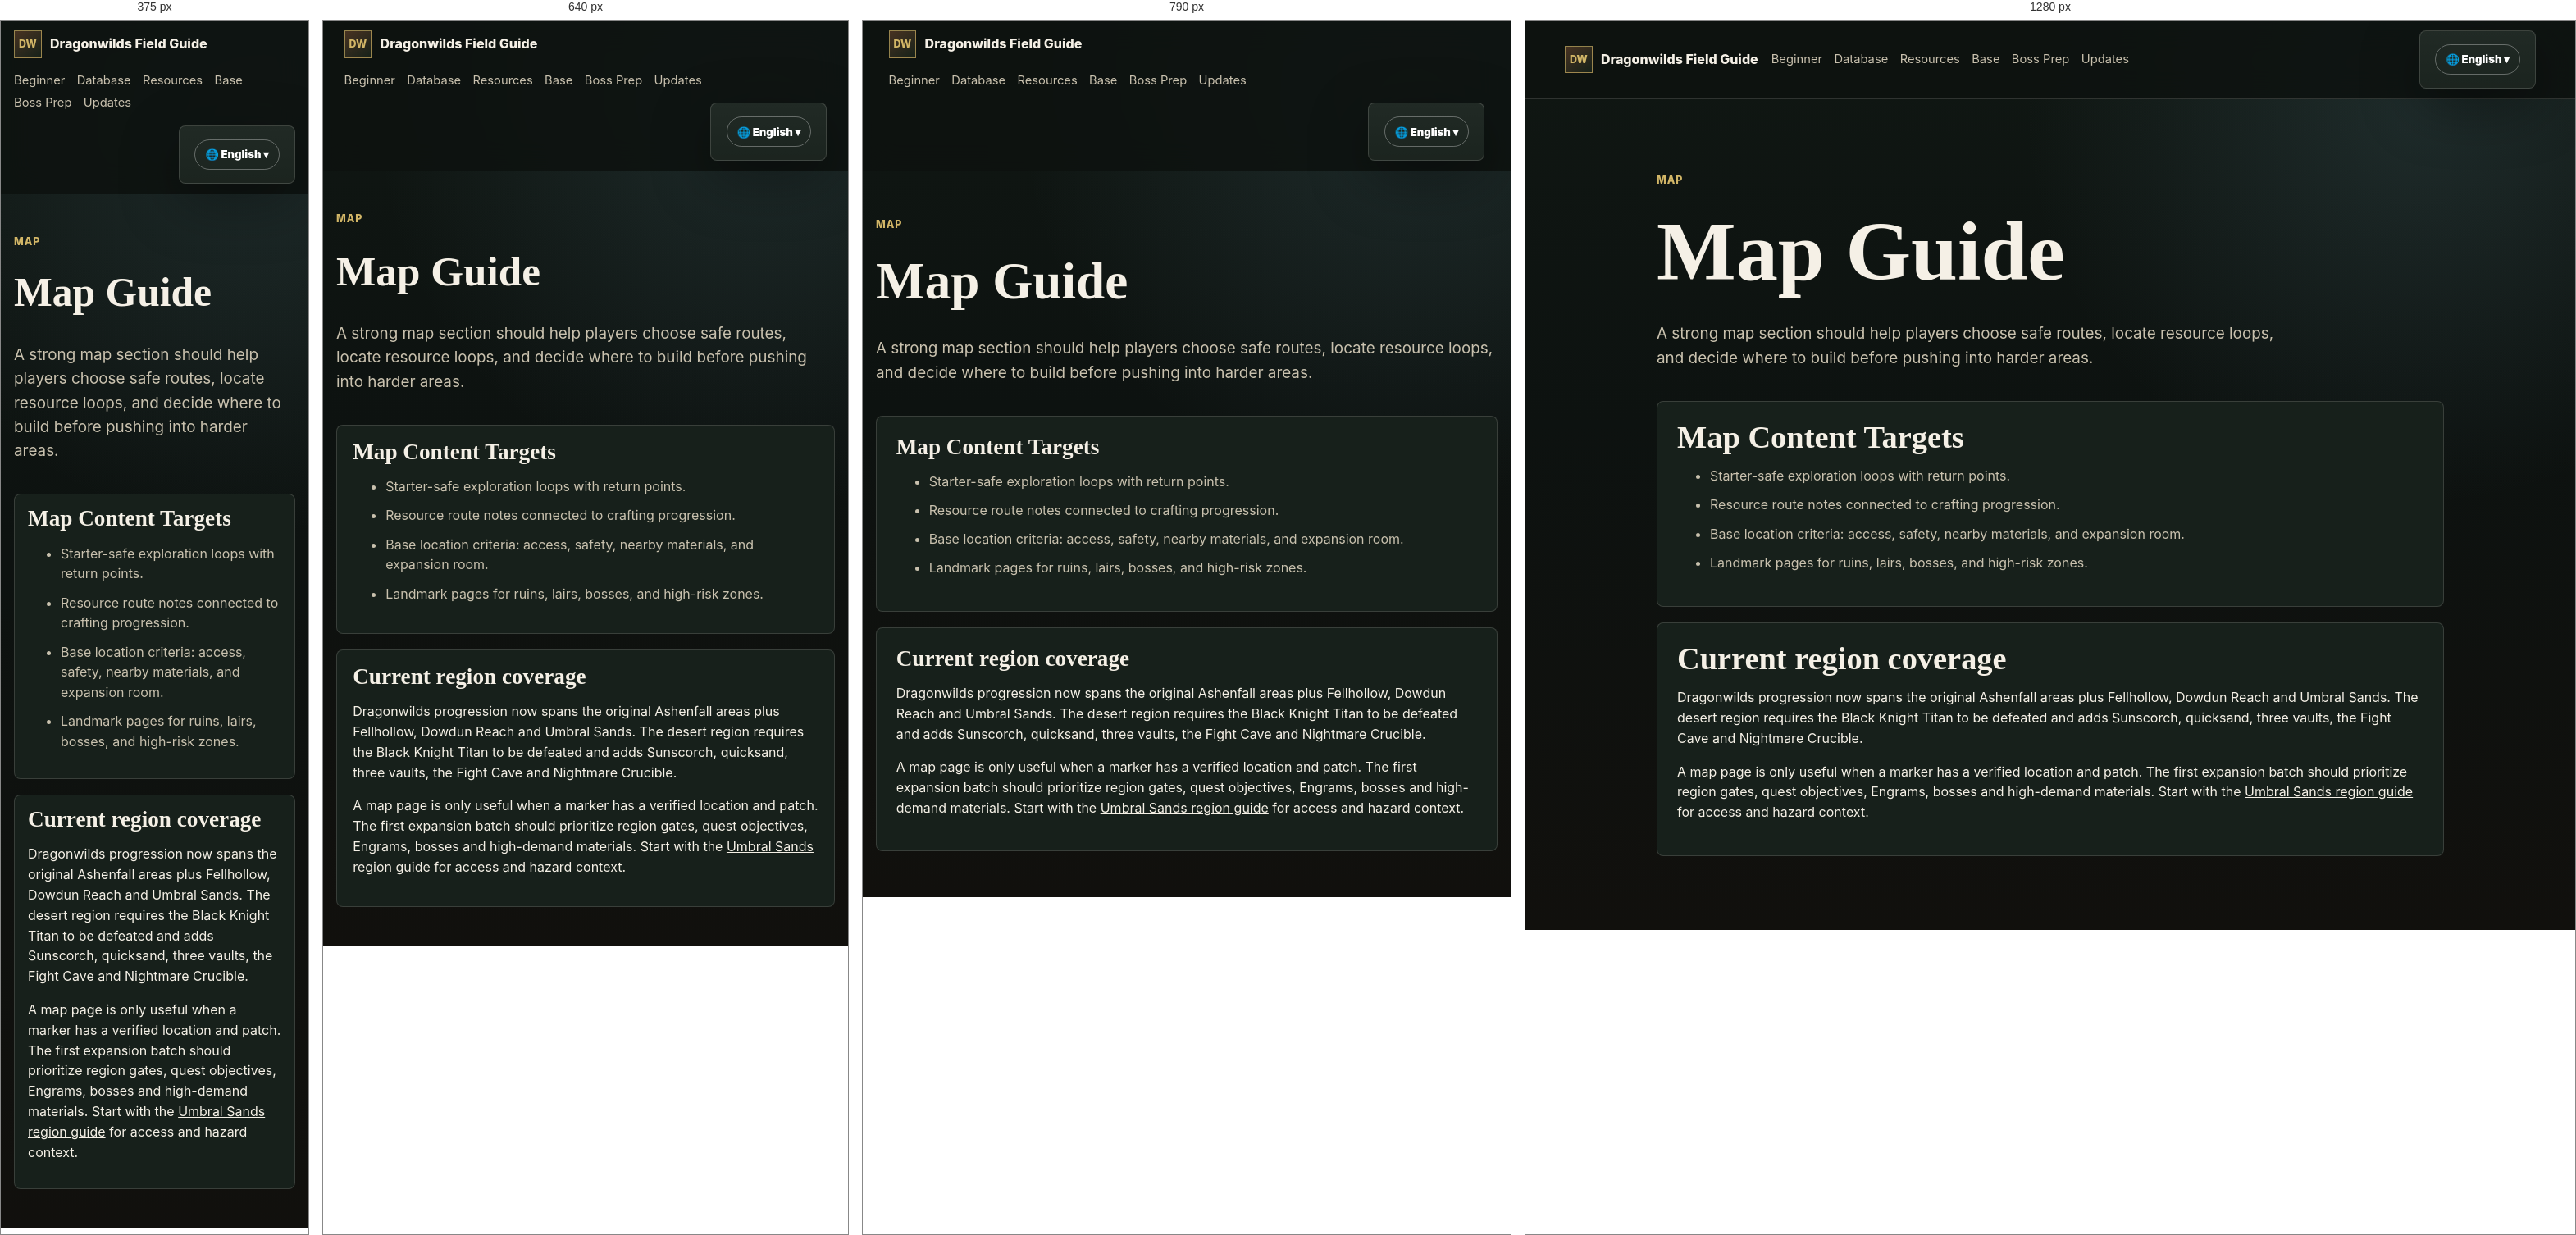
Rendered at 375 px, 640 px, 790 px and 1280 px, left to right.

<!-- file: index.html -->
<!doctype html>
<html lang="en">
  <head>
    <meta charset="utf-8" />
    <meta name="viewport" content="width=device-width, initial-scale=1" />
    <title>RuneScape: Dragonwilds Map Guide | Biomes, Routes & Landmarks</title>
    <meta name="description" content="RuneScape: Dragonwilds map guide hub for biome routes, landmarks, resource loops, safe base spots, and exploration planning." />
    <meta name="robots" content="index, follow" />
    <meta property="og:title" content="RuneScape: Dragonwilds Map Guide" />
    <meta property="og:description" content="Biome routes, landmarks, resource loops, safe base spots, and exploration planning." />
    <meta property="og:url" content="https://runescapedragonwilds.wiki/map/" />
    <link rel="canonical" href="https://runescapedragonwilds.wiki/map/" />
    <link rel="sitemap" type="application/xml" href="https://runescapedragonwilds.wiki/sitemap.xml" />
    <link rel="icon" href="/favicon.ico" sizes="any" />
    <link rel="icon" type="image/png" sizes="48x48" href="/favicon-48x48.png" />
    <link rel="icon" type="image/png" sizes="96x96" href="/favicon-96x96.png" />
    <link rel="apple-touch-icon" sizes="180x180" href="/apple-touch-icon.png" />
    <link rel="manifest" href="/site.webmanifest" />
    <link rel="stylesheet" href="/styles.css" />
  <script type="application/ld+json">{"@context":"https://schema.org","@type":"CollectionPage","name":"Map Guide","url":"https://runescapedragonwilds.wiki/map/","dateModified":"2026-07-17"}</script><link rel="alternate" hreflang="en" href="https://runescapedragonwilds.wiki/map/"><link rel="alternate" hreflang="de" href="https://runescapedragonwilds.wiki/de/map/"><link rel="alternate" hreflang="fr" href="https://runescapedragonwilds.wiki/fr/map/"><link rel="alternate" hreflang="x-default" href="https://runescapedragonwilds.wiki/map/"><meta name="google-adsense-account" content="ca-pub-9505220977121599"><script async src="https://pagead2.googlesyndication.com/pagead/js/adsbygoogle.js?client=ca-pub-9505220977121599" crossorigin="anonymous"></script></head>
  <body>
    <header class="site-header">
      <a class="brand" href="/"><span class="brand-mark">DW</span><span>Dragonwilds Field Guide</span></a>
      <nav aria-label="Primary navigation">
        <a href="/beginner-guide/">Beginner</a>
        <a href="/database/">Database</a><a href="/resources/">Resources</a>
        <a href="/base-building/">Base</a>
        <a href="/boss-prep/">Boss Prep</a>
        <a href="/updates/">Updates</a>
      </nav>
    <details class="language-dropdown"><summary aria-label="Choose language">🌐 English</summary><div class="language-menu"><a href="/map/" hreflang="en" aria-current="page">English</a><a href="/de/map/" hreflang="de">Deutsch</a><a href="/fr/map/" hreflang="fr">Français</a></div></details></header>
    <main class="page-main">
      <article>
        <p class="eyebrow">Map</p>
        <h1>Map Guide</h1>
        <p class="lead">A strong map section should help players choose safe routes, locate resource loops, and decide where to build before pushing into harder areas.</p>
        <section class="content-panel">
          <h2>Map Content Targets</h2>
          <ul>
            <li>Starter-safe exploration loops with return points.</li>
            <li>Resource route notes connected to crafting progression.</li>
            <li>Base location criteria: access, safety, nearby materials, and expansion room.</li>
            <li>Landmark pages for ruins, lairs, bosses, and high-risk zones.</li>
          </ul>
        </section><section class="phase1-enhancement"><section class="content-panel"><h2>Current region coverage</h2><p>Dragonwilds progression now spans the original Ashenfall areas plus Fellhollow, Dowdun Reach and Umbral Sands. The desert region requires the Black Knight Titan to be defeated and adds Sunscorch, quicksand, three vaults, the Fight Cave and Nightmare Crucible.</p><p>A map page is only useful when a marker has a verified location and patch. The first expansion batch should prioritize region gates, quest objectives, Engrams, bosses and high-demand materials. Start with the <a href="/umbral-sands/">Umbral Sands region guide</a> for access and hazard context.</p></section></section></article>
    </main>
  </body>
</html>



/* @media block from styles.css */
@media (max-width: 720px) { .news-grid { grid-template-columns: 1fr; } }

/* @media block from styles.css */
@media (max-width: 720px) { .faq-toc { columns: 1; } .faq-item > div { padding-left: 0; } }

/* @media block from styles.css */
@media (max-width: 860px) {
  .site-header {
    align-items: flex-start;
    flex-direction: column;
  }

  nav {
    justify-content: flex-start;
  }

  .hero {
    min-height: 43rem;
    padding-top: 8rem;
  }

  .toolbar,
  .two-column {
    grid-template-columns: 1fr;
  }

  .toolbar {
    align-items: stretch;
    flex-direction: column;
  }

  .release-countdown {
    grid-template-columns: 1fr;
  }

  .countdown-grid {
    grid-template-columns: repeat(4, minmax(0, 1fr));
  }

  .intent-grid {
    grid-template-columns: repeat(2, minmax(0, 1fr));
  }

  .url-grid,
  .coverage-grid {
    grid-template-columns: repeat(2, minmax(0, 1fr));
  }
}

/* @media block from styles.css */
@media (max-width: 560px) {
  .brand {
    white-space: normal;
  }

  .hero {
    min-height: 42rem;
  }

  .hero-overlay {
    background:
      linear-gradient(90deg, rgba(7, 9, 8, 0.9), rgba(7, 9, 8, 0.55)),
      linear-gradient(0deg, var(--bg) 0%, rgba(13, 18, 16, 0) 38%);
  }

  .hero-actions,
  .filters {
    display: grid;
    grid-template-columns: 1fr 1fr;
  }

  .countdown-grid {
    grid-template-columns: repeat(2, minmax(0, 1fr));
  }

  .button,
  .filter {
    text-align: center;
  }

  .intent-grid,
  .url-grid,
  .coverage-grid,
  .layout-grid {
    grid-template-columns: 1fr;
  }

  .room.wide {
    grid-column: auto;
  }
}